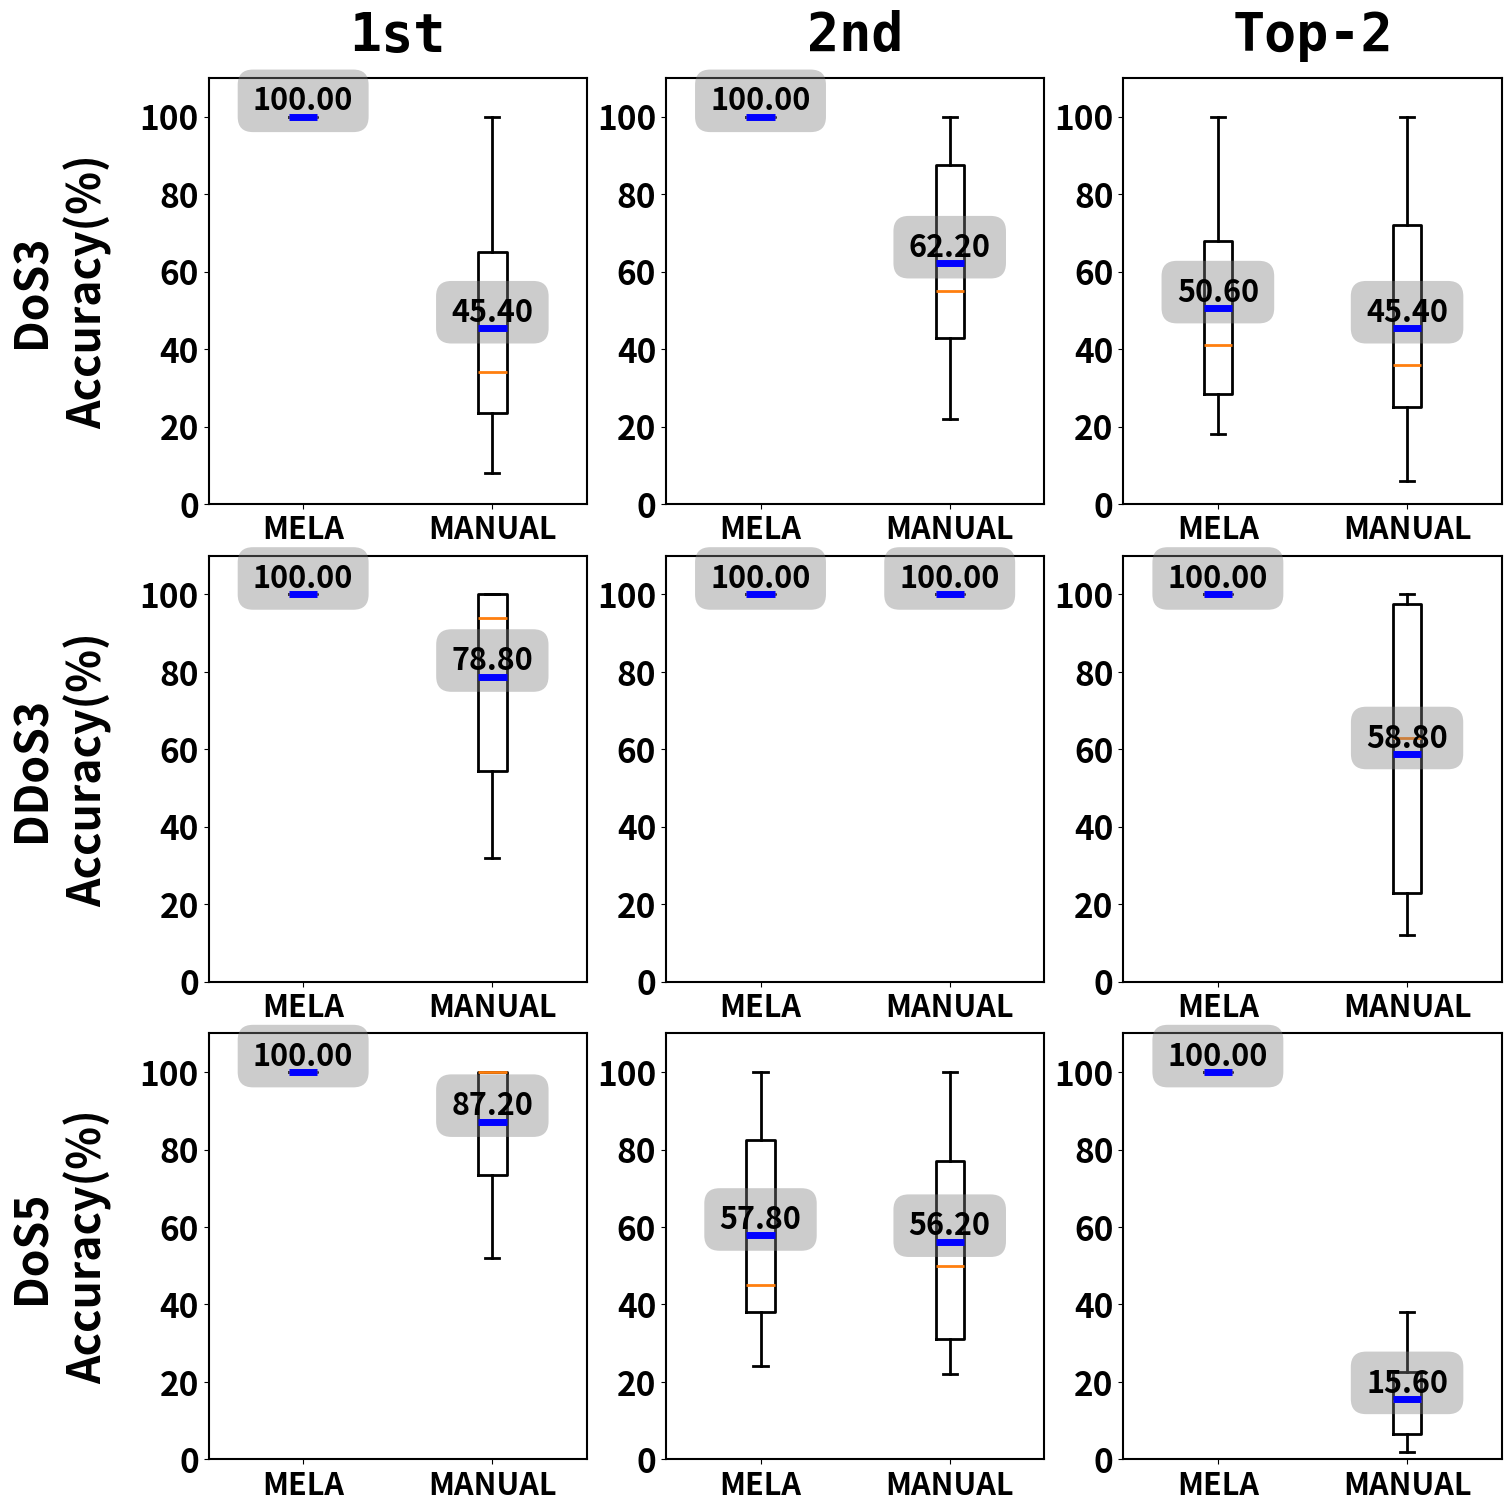

Generate this figure with matplotlib: (Note: this script raises an exception after producing the figure.)

import matplotlib.pyplot as plt
import numpy as np


plt.rcParams.update({
    'font.size': 32,
    'font.weight': 'bold',
    'axes.labelweight': 'bold',
    'axes.titleweight': 'bold',
    'xtick.labelsize': 22,
    'ytick.labelsize': 24
})

meanprops = {
    # 'marker': '-',          # Use a circle as the marker
    'linestyle': 'dashed',
    'linewidth': 5,
    'color': 'black'
    # 'markerfacecolor': 'black',  # Black fill
    # 'markeredgecolor': 'black',  # Black edge color
    # 'markersize': 10,       # Size of the marker
    # 'markeredgewidth': 10,  # Edge width of the marker
    # 'markeredgecolor': 'black'   # Edge color of the marker
}

# Data from the tables in the image
data_1st = {
    "DoS3": [100] * 10,
    "DoS3_Naive": [100, 70, 50, 28, 28, 86, 40, 22, 22, 8],
    "DoS5": [100] * 10,
    "DoS5_Naive": [100, 100, 100, 84, 52, 100, 100, 100, 70, 66],
    "DDoS3": [100] * 10,
    "DDoS3_Naive": [100, 74, 48, 46, 32, 100, 100, 100, 100, 88]
}

data_2nd = {
    "DoS3": [100] * 10,
    "DoS3_Naive": [100, 88, 46, 42, 22, 100, 86, 64, 46, 28],
    "DoS5": [100, 88, 50, 38, 40, 100, 66, 38, 34, 24],
    "DoS5_Naive": [100, 80, 57.99, 40, 28, 100, 68, 42, 22, 24],
    "DDoS3": [100] * 10,
    "DDoS3_Naive": [100] * 10
}

data_top2 = {
    "DoS3": [100, 72, 56, 36, 30, 100, 46, 20, 28, 18],
    "DoS3_Naive": [100, 76, 60, 38, 28, 78, 34, 24, 10, 6],
    "DoS5": [100] * 10,
    "DoS5_Naive": [38, 26, 18, 8, 6, 24, 14, 16, 2, 4],
    "DDoS3": [100] * 10,
    # "DDOS3_Naive": [44, 18, 18, 8, 10, 100, 100, 68, 44, 40],
    "DDoS3_Naive": [44, 26, 22, 12, 12, 100, 100, 100, 90, 82]
}

# Algorithm and Naive data separated for each metric
alg_data = {
    '1st': {'DoS3': data_1st['DoS3'], 'DoS5': data_1st['DoS5'], 'DDoS3': data_1st['DDoS3']},
    '2nd': {'DoS3': data_2nd['DoS3'], 'DoS5': data_2nd['DoS5'], 'DDoS3': data_2nd['DDoS3']},
    'Top-2': {'DoS3': data_top2['DoS3'], 'DoS5': data_top2['DoS5'], 'DDoS3': data_top2['DDoS3']}
}

naive_data = {
    '1st': {'DoS3': data_1st['DoS3_Naive'], 'DoS5': data_1st['DoS5_Naive'], 'DDoS3': data_1st['DDoS3_Naive']},
    '2nd': {'DoS3': data_2nd['DoS3_Naive'], 'DoS5': data_2nd['DoS5_Naive'], 'DDoS3': data_2nd['DDoS3_Naive']},
    'Top-2': {'DoS3': data_top2['DoS3_Naive'], 'DoS5': data_top2['DoS5_Naive'], 'DDoS3': data_top2['DDoS3_Naive']}
}

# Function to plot individual pair of boxplots for Algorithm vs Naive
def plot_paired_boxplots(ax, alg_data, naive_data, title):
    data = [alg_data, naive_data]
    # bp = ax.boxplot(data, positions=[1, 2], showmeans=True)
    bp = ax.boxplot(data, meanprops=meanprops, meanline=True, showmeans=True)
# Increase the linewidth of the boxplot elements
    linewidth = 2  # Set this to your desired linewidth
    for element in ['boxes', 'whiskers', 'caps', 'medians']:
        plt.setp(bp[element], linewidth=linewidth)

    # Iterate over the plotted lines and boxes to get the mean values
    means = [item.get_ydata()[0] for item in bp['means']]

    # Annotate the mean values on the plot
    for i, mean in enumerate(means):
        # ax.text(i + 1, mean, f'{mean:.2f}', ha='center', va='bottom', fontsize=18, color='black', weight='bold', bbox=dict(facecolor='gray',alpha=0.7, edgecolor='none', boxstyle='round,pad=0.5'))
        ax.text(i + 1, mean, f'{mean:.2f}', ha='center', va='bottom', fontsize=22, color='black', weight='bold',
                bbox=dict(facecolor='gray', alpha=0.4, edgecolor='none', boxstyle='round,pad=0.5'))

    ax.set_xticks([1, 2])
    # ax.set_xticklabels(['MELA', 'Manual'])
    ax.set_xticklabels(['\n'.join(["MELA"]), '\n'.join(["MANUAL"])],
                       fontdict={'fontvariant': 'small-caps'})  # Small caps for MELA and MANUAL
    # ax.set_title(title)

    # Set mean line properties
    mean_line_width = 5  # Adjust this for line thickness
    mean_line_color = 'blue'  # Color of the mean line
    mean_line_style = 'solid'  # Line style, e.g., 'solid', 'dashed', etc.

    for mean_line in bp['means']:
        mean_line.set_color(mean_line_color)
        mean_line.set_linewidth(mean_line_width)
        mean_line.set_linestyle(mean_line_style)
        mean_line.set_zorder(5)  # Ensure the mean line is above other plot elements



# Inverting the layout of the plots
fig, axes = plt.subplots(3, 3, figsize=(15, 15), constrained_layout=True)

# Adjust spacing at the top of the figure to make room for the titles
# fig.subplots_adjust(top=0.88)  # Adjust the value as needed

for ax in axes.flat:
    bottom, top = ax.get_ylim()
    ax.set_ylim(bottom - (top-bottom)*0.3, top)

for ax in axes.flat:
    for label in ax.get_yticklabels():
        label.set_weight('bold')

for ax in axes.flat:
    for label in ax.get_xticklabels():
        label.set_weight('bold')

for ax in axes.flat:
    for spine in ax.spines.values():
        spine.set_linewidth(1.5)


# If you need to add more space between the subplots themselves, adjust 'hspace'
plt.subplots_adjust(hspace=20)  # Adjust the value as needed for vertical spacing


# Row and column titles
col_titles = ['1st', '2nd', 'Top-2']
# row_titles = ['DoS3', 'DDoS3', 'DOS5']
row_titles = ['DoS3', 'DDoS3', 'DoS5']
# Plotting the boxplots with inverted layout
for j, metric in enumerate(col_titles):
    for i, alg in enumerate(row_titles):
        plot_paired_boxplots(
            axes[i, j],
            alg_data[metric][row_titles[i]],
            naive_data[metric][row_titles[i]],
            f'{alg} - {metric}'
        )


# Setting the column titles with metrics
for ax, col_title in zip(axes[0], col_titles):
    # ax.set_title(col_title)
    # ax.set_title(col_title, pad=20)
    ax.set_title(col_title, fontdict={'fontname': 'monospace'}, pad=20)  # Monospaced font for Top-2, 1st, 2nd


# Setting the row titles with algorithms
for ax, row_title in zip(axes[:,0], row_titles):
    ax.set_ylabel(row_title, rotation=90, size='large', labelpad=15)
    # ax.yaxis.set_label_coords(-0.3, 0.5)
    ax.yaxis.label.set_position((ax.yaxis.label.get_position()[0], ax.yaxis.label.get_position()[1] + 0.2))



# Loop over all axes and set the y-axis limit
for row in axes:
    for ax in row:
        ax.set_ylim(bottom=0, top=110)  # Set the limits from 0 to 100



# Adjust these values as needed for proper alignment
x_position = -0.15  # Adjust this value to move the label left or right
y_offset = 0.5      # Adjust this value to move the label up or down

for ax, row_title in zip(axes[:,0], row_titles):
    ax.set_ylabel(row_title + '\nAccuracy(%)', rotation=90, fontsize=32, fontweight='bold', labelpad=20)
    ax.yaxis.label.set_position((x_position, y_offset))


fig.savefig('Fig/BoxPlot/boxplot_2.pdf', dpi=300, bbox_inches='tight')
plt.show()
